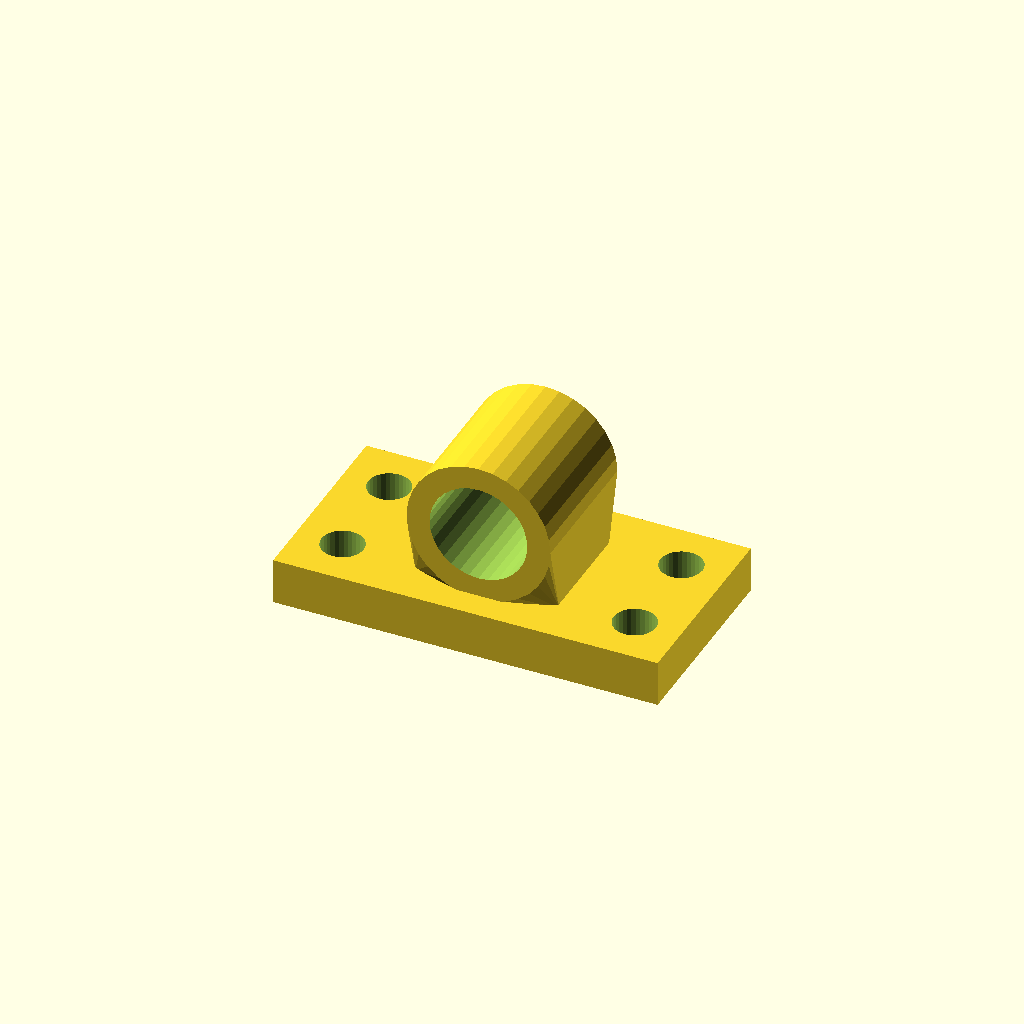
Cell 1 — every parameter at its default value.
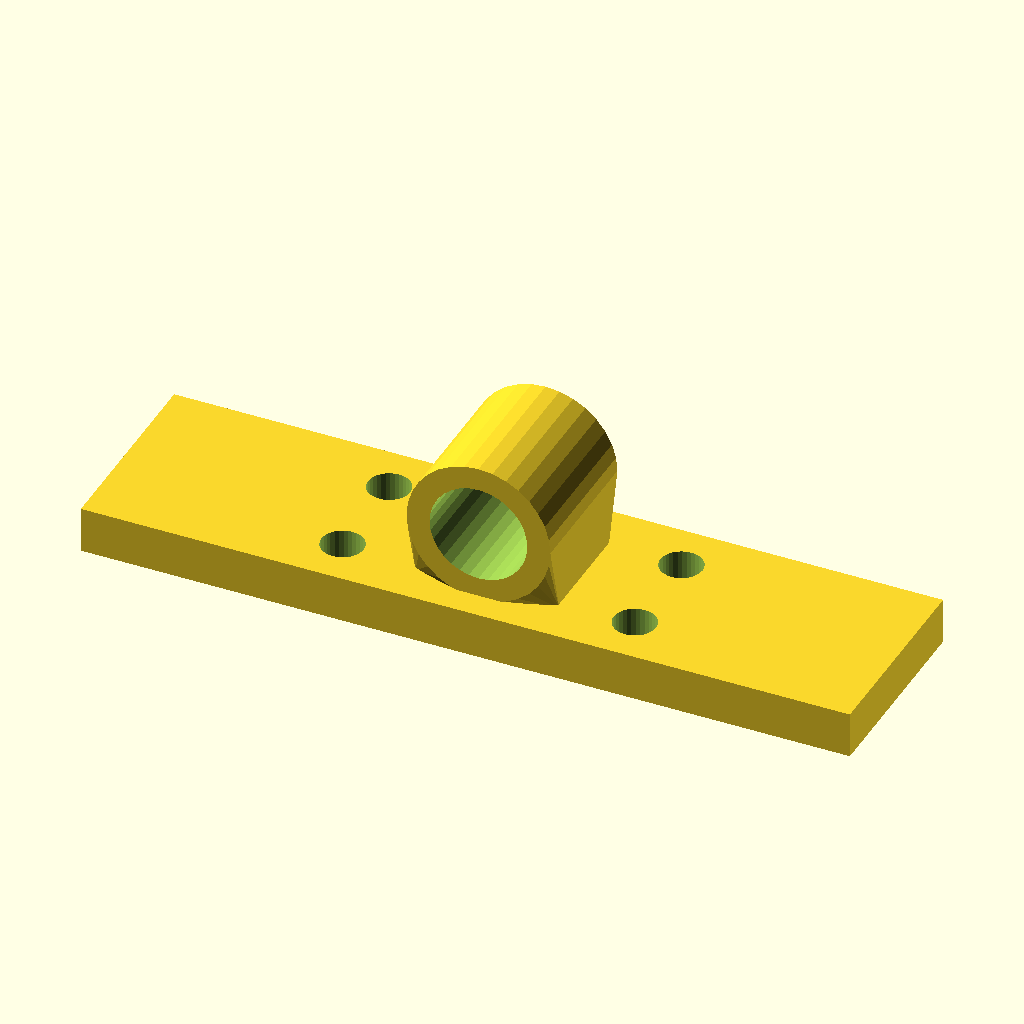
Cell 2: base_w = 200 (everything else at default).
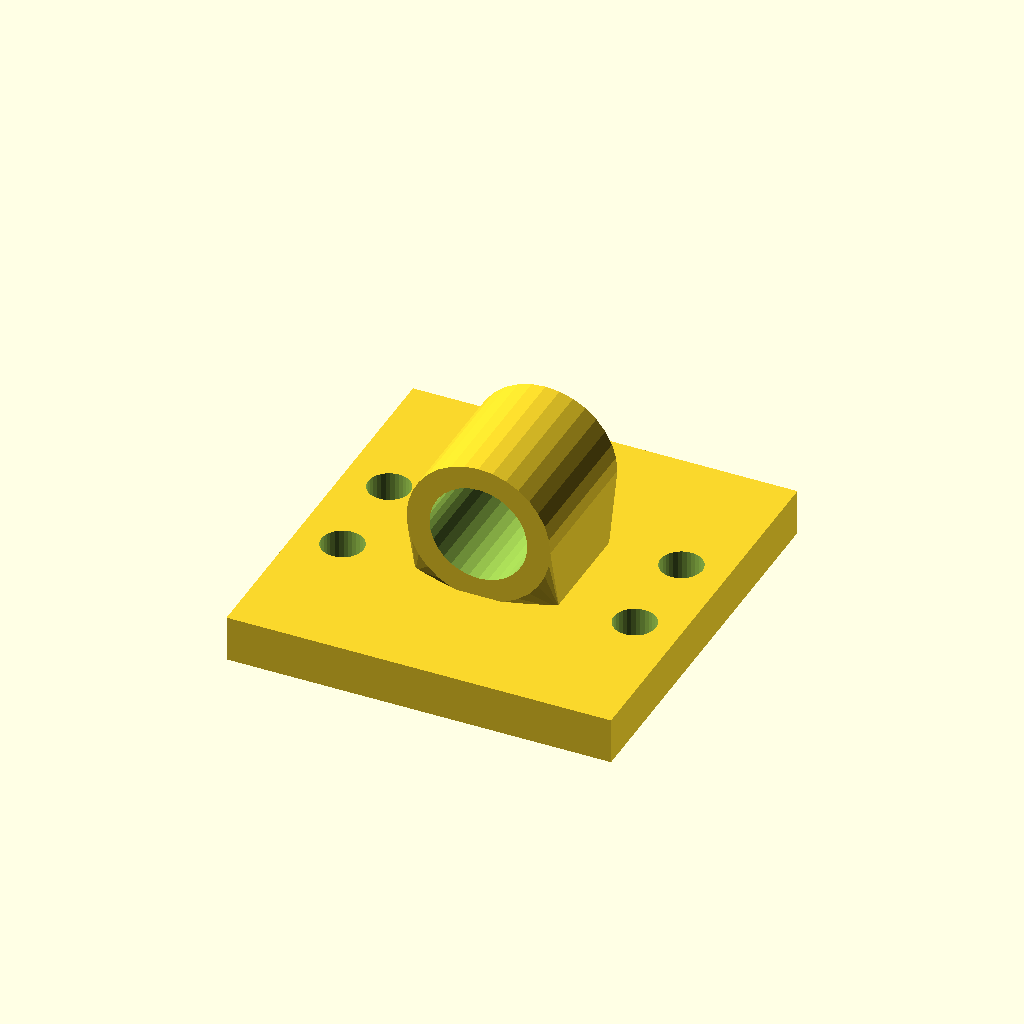
Cell 3: the same model with base_d = 104.
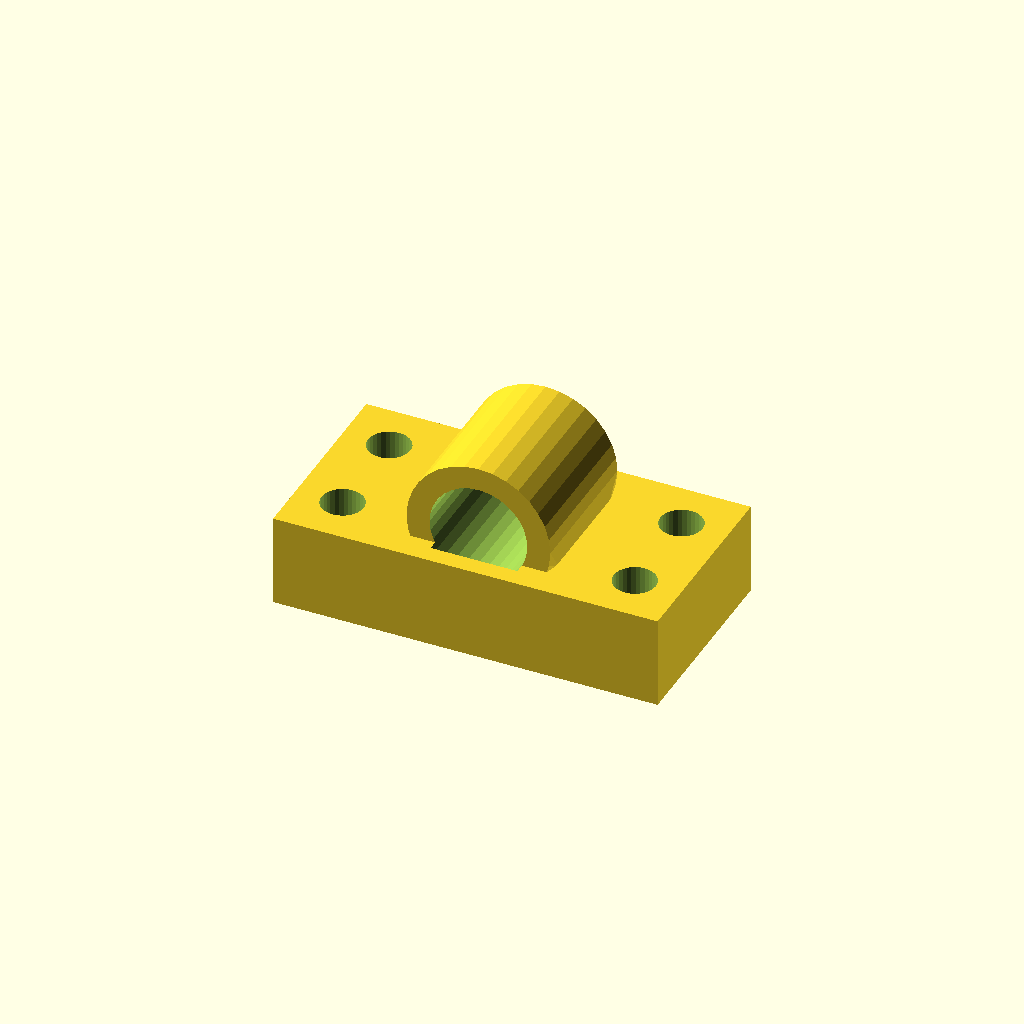
Cell 4 — base_t set to 24, the other parameters unchanged.
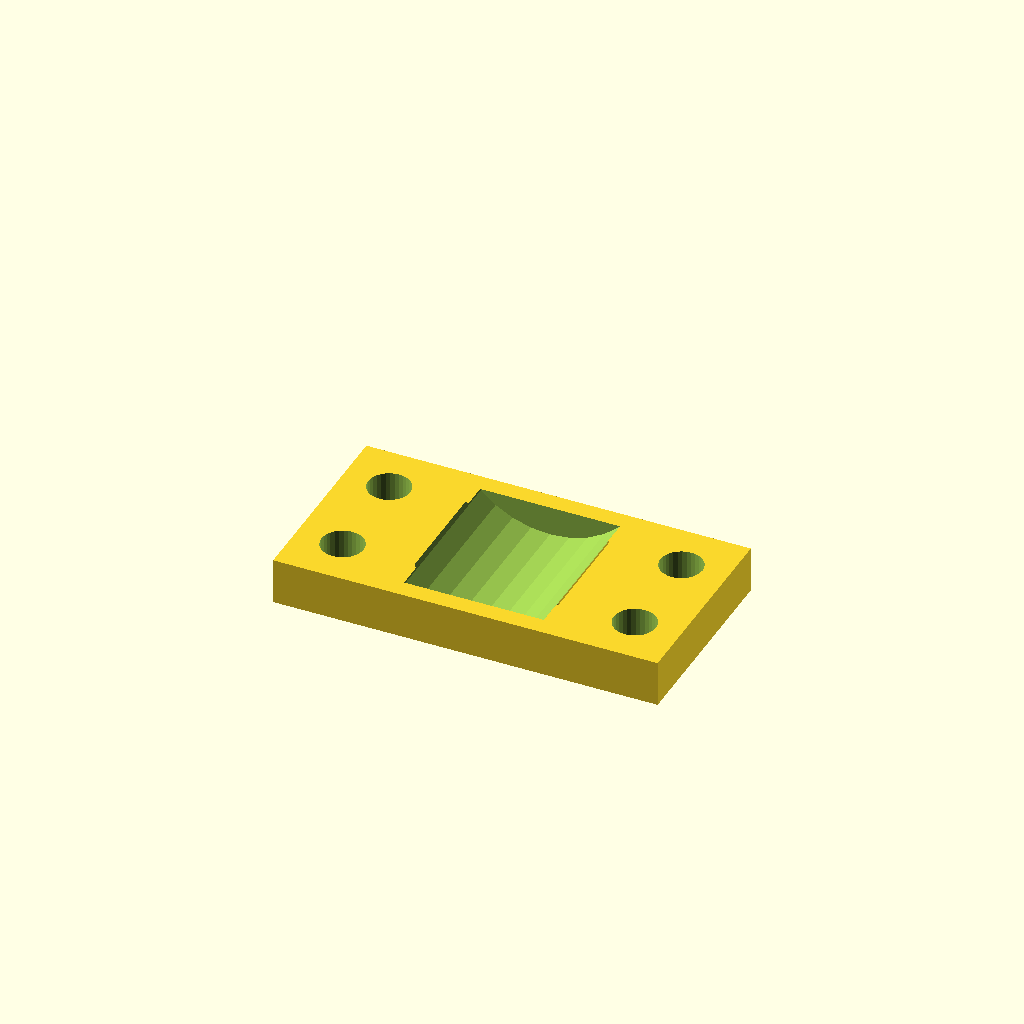
Cell 5: bore_d = 50.8 (everything else at default).
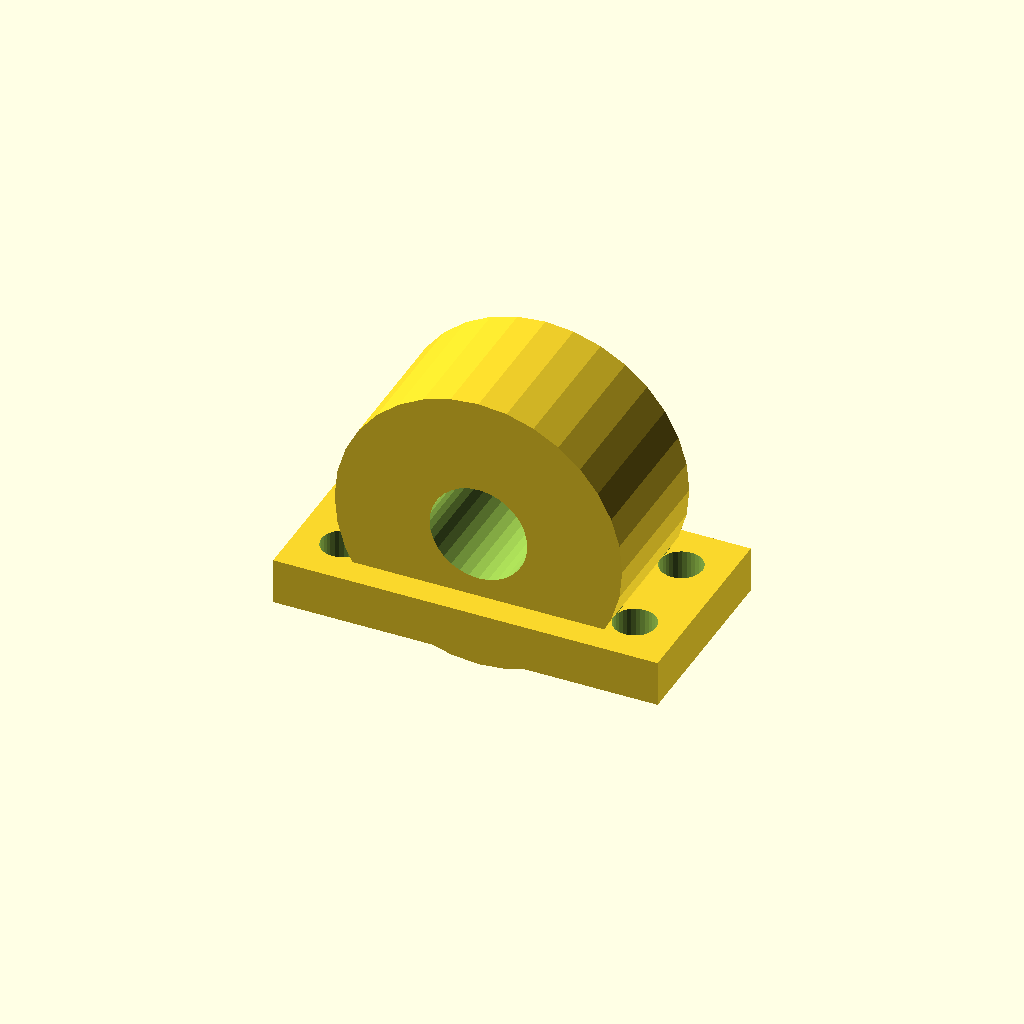
Cell 6 — house_r set to 37.4, the other parameters unchanged.
One fixed orthographic camera (rotation 55°, 0°, 25°; colour scheme Cornfield) for every cell.
OpenSCAD source file optional_data/data/gen3/bearingblocks/part_0069.scad:
$fn = 32;

// ----------------------------------------------------------------------
// Bearing block: 100 x 52 mm base, 25.4 mm bore at 29.7 mm
// ----------------------------------------------------------------------

// --- parameters (mm) ---
base_w = 100;             // base width
base_d = 52;              // base depth
base_t = 12;              // base thickness
bore_d = 25.4;            // shaft / bearing bore
house_r = 18.7;           // housing outer radius
house_len = 37.44;        // housing length along the shaft
foot_w = 37.4;            // foot width under the housing
foot_len = 27.44;         // foot length along the shaft
axis_z = 29.7;            // bore axis height above the base
holes_d = 11;             // mounting holes
hole_x = 38;              // mounting hole spacing

difference() {
  union() {
    /* base plate with its underside on z = 0 */
    translate([0, 0, base_t / 2]) cube([base_w, base_d, base_t], center = true);
    /* hull foot: a straight web blending into the round housing */
    hull() {
      translate([0, 0, base_t - 0.5]) cube([foot_w, foot_len, 1.6], center = true);
      translate([0, 0, axis_z]) rotate([-90, 0, 0]) cylinder(h = house_len, d = 2 * house_r, center = true);
    }
  }
  /* bore through the housing, 2.5 mm clear on both sides */
  translate([0, 0, axis_z]) rotate([-90, 0, 0]) cylinder(h = house_len + 5, d = bore_d, center = true);
  /* mounting holes through the base plate */
  for (hx = [-38, 38]) {
    for (hy = [-13, 13]) {
      translate([hx, hy, -2.5]) cylinder(h = base_t + 5, d = holes_d);
    }
  }
}
Parameter table extracted from the source (name, type, default, range or options):
base_w: number, default 100
base_d: number, default 52
base_t: number, default 12
bore_d: number, default 25.4
house_r: number, default 18.7
house_len: number, default 37.44
foot_w: number, default 37.4
foot_len: number, default 27.44
axis_z: number, default 29.7
holes_d: number, default 11
hole_x: number, default 38
